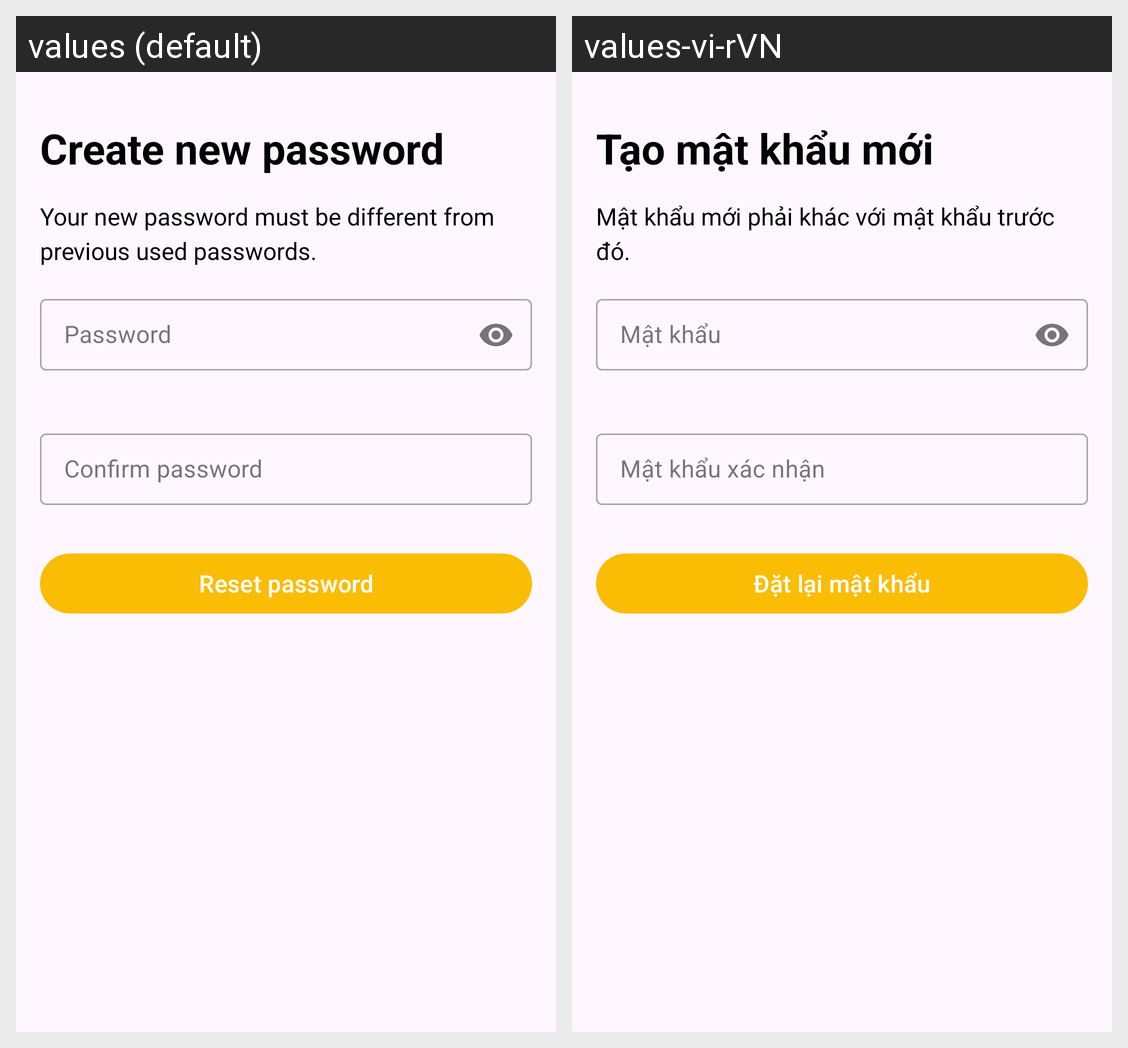

Here is an Android app screen in its default locale and in the app's own translations. Write out the translated-string differences for the strings that appear on this screen.
Android screen res/layout/activity_create_new_password.xml rendered under 2 locales, left to right: values (default), values-vi-rVN. Device: Nexus 5 (rendered at 1080×1920; each locale shown at half size, 540×960, under a caption strip naming it); theme Theme.NotePro.NoActionBar.
Strings drawn on this screen, with the default value and each locale's value (text and hints the layout hard-codes, and strings that could not be matched under every locale, appear in the picture but are not listed):

create_new_password
  values: Create new password
  values-vi-rVN: Tạo mật khẩu mới

your_new_password_must_be_different_from_previous_used_passwords
  values: Your new password must be different from previous used passwords.
  values-vi-rVN: Mật khẩu mới phải khác với mật khẩu trước đó.

password
  values: Password
  values-vi-rVN: Mật khẩu

confirm_password
  values: Confirm password
  values-vi-rVN: Mật khẩu xác nhận

reset_password
  values: Reset password
  values-vi-rVN: Đặt lại mật khẩu
